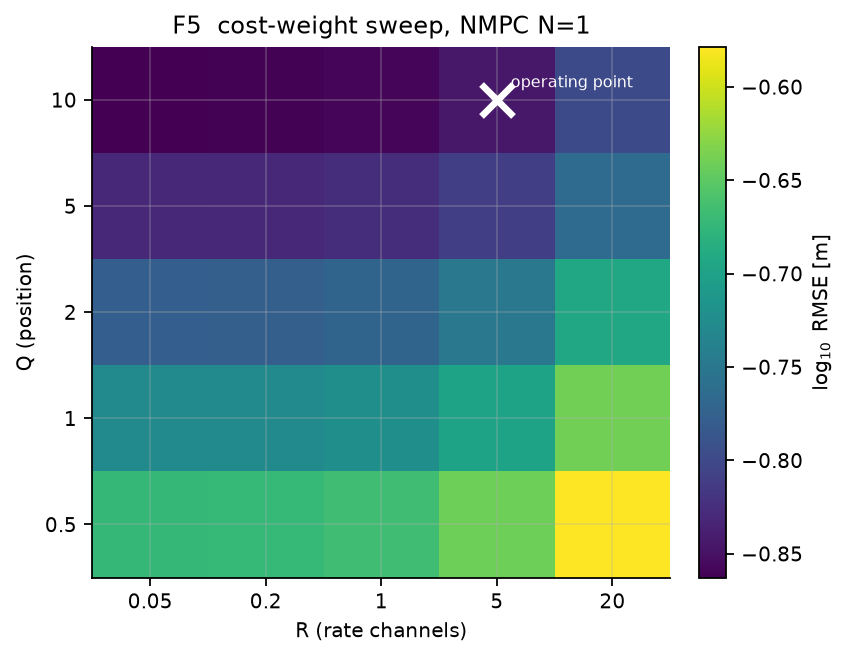

Values plotted in this chart, from the file beside it:
Q_pos, R_rate, admissible, rmse, rmse_iqr, maxerr, tilt, effort, smooth, sat, crash, ms_per_step, respawns, bound_frac, bounded
0.5, 0.05, True, 0.2119, 0.08482, 0.4198, 0.04435, 0.5477, 0.0001032, 0.0, 0.0, 136.9, 0, 0.0, False
0.5, 0.2, True, 0.2126, 0.08477, 0.4218, 0.04571, 0.5484, 8.183528780445046e-05, 0.0, 0.0, 104.5, 0, 0.0, False
0.5, 1.0, True, 0.2161, 0.0865, 0.4274, 0.04827, 0.5496, 0.0001543, 0.0, 0.0, 104.5, 0, 0.0, False
0.5, 5.0, True, 0.2282, 0.0862, 0.4414, 0.05009, 0.5524, 0.0004169, 0.0, 0.0, 103.6, 0, 0.0, False
0.5, 20.0, True, 0.2639, 0.1088, 0.4762, 0.05108, 0.5558, 0.0005991, 0.0, 0.0, 106.6, 0, 0.0, False
1.0, 0.05, True, 0.1871, 0.07212, 0.3829, 0.04588, 0.5476, 0.0001046, 0.0, 0.0, 105.1, 0, 0.0, False
1.0, 0.2, True, 0.1875, 0.07244, 0.3845, 0.04734, 0.5484, 7.992573214801926e-05, 0.0, 0.0, 111.9, 0, 0.0, False
1.0, 1.0, True, 0.1902, 0.0751, 0.3898, 0.05007, 0.5496, 0.0001478, 0.0, 0.0, 107.5, 0, 0.0, False
1.0, 5.0, True, 0.2005, 0.07938, 0.405, 0.05243, 0.553, 0.0003392, 0.0, 0.0, 108.5, 0, 0.0, False
1.0, 20.0, True, 0.2294, 0.08603, 0.4426, 0.05374, 0.5565, 0.0006435, 0.0, 0.0, 104.1, 0, 0.0, False
2.0, 0.05, True, 0.1668, 0.06152, 0.3485, 0.04646, 0.5473, 0.0001135, 0.0, 0.0, 103, 0, 0.0, False
2.0, 0.2, True, 0.1673, 0.06277, 0.35, 0.04806, 0.5481, 7.399932229039907e-05, 0.0, 0.0, 107.9, 0, 0.0, False
2.0, 1.0, True, 0.1695, 0.06757, 0.3535, 0.05081, 0.5493, 0.0001408, 0.0, 0.0, 106.2, 0, 0.0, False
2.0, 5.0, True, 0.1781, 0.06856, 0.3719, 0.05353, 0.5526, 0.0003312, 0.0, 0.0, 106.2, 0, 0.0, False
2.0, 20.0, True, 0.2028, 0.08091, 0.4075, 0.05551, 0.5563, 0.0007724, 0.0, 0.0, 103.5, 0, 0.0, False
5.0, 0.05, True, 0.1474, 0.04852, 0.3056, 0.04582, 0.5469, 0.0001413, 0.0, 0.0, 103.3, 0, 0.0, False
5.0, 0.2, True, 0.1479, 0.05022, 0.3087, 0.04764, 0.5479, 7.106729595057213e-05, 0.0, 0.0, 105.8, 0, 0.0, False
5.0, 1.0, True, 0.1493, 0.05597, 0.314, 0.05056, 0.549, 0.0001306, 0.0, 0.0, 105.7, 0, 0.0, False
5.0, 5.0, True, 0.1547, 0.05796, 0.3255, 0.05336, 0.5515, 0.0003473, 0.0, 0.0, 105.4, 0, 0.0, False
5.0, 20.0, True, 0.1726, 0.06775, 0.3606, 0.05669, 0.5561, 0.0006364, 0.0, 0.0, 102.6, 0, 0.0, False
10.0, 0.05, True, 0.1372, 0.04346, 0.2799, 0.04482, 0.5468, 0.0001626, 0.0, 0.0, 102.7, 0, 0.0, False
10.0, 0.2, True, 0.1378, 0.04524, 0.2833, 0.04658, 0.548, 6.94756083202709e-05, 0.0, 0.0, 103.6, 0, 0.0, False
10.0, 1.0, True, 0.1389, 0.05033, 0.2879, 0.04966, 0.5488, 0.0001237, 0.0, 0.0, 104.9, 0, 0.0, False
10.0, 5.0, True, 0.1433, 0.05608, 0.2994, 0.0524, 0.5511, 0.0003162, 0.0, 0.0, 105.2, 0, 0.0, False
10.0, 20.0, True, 0.1587, 0.05836, 0.338, 0.05595, 0.5553, 0.000839, 0.0, 0.0, 99.22, 0, 0.0, False
